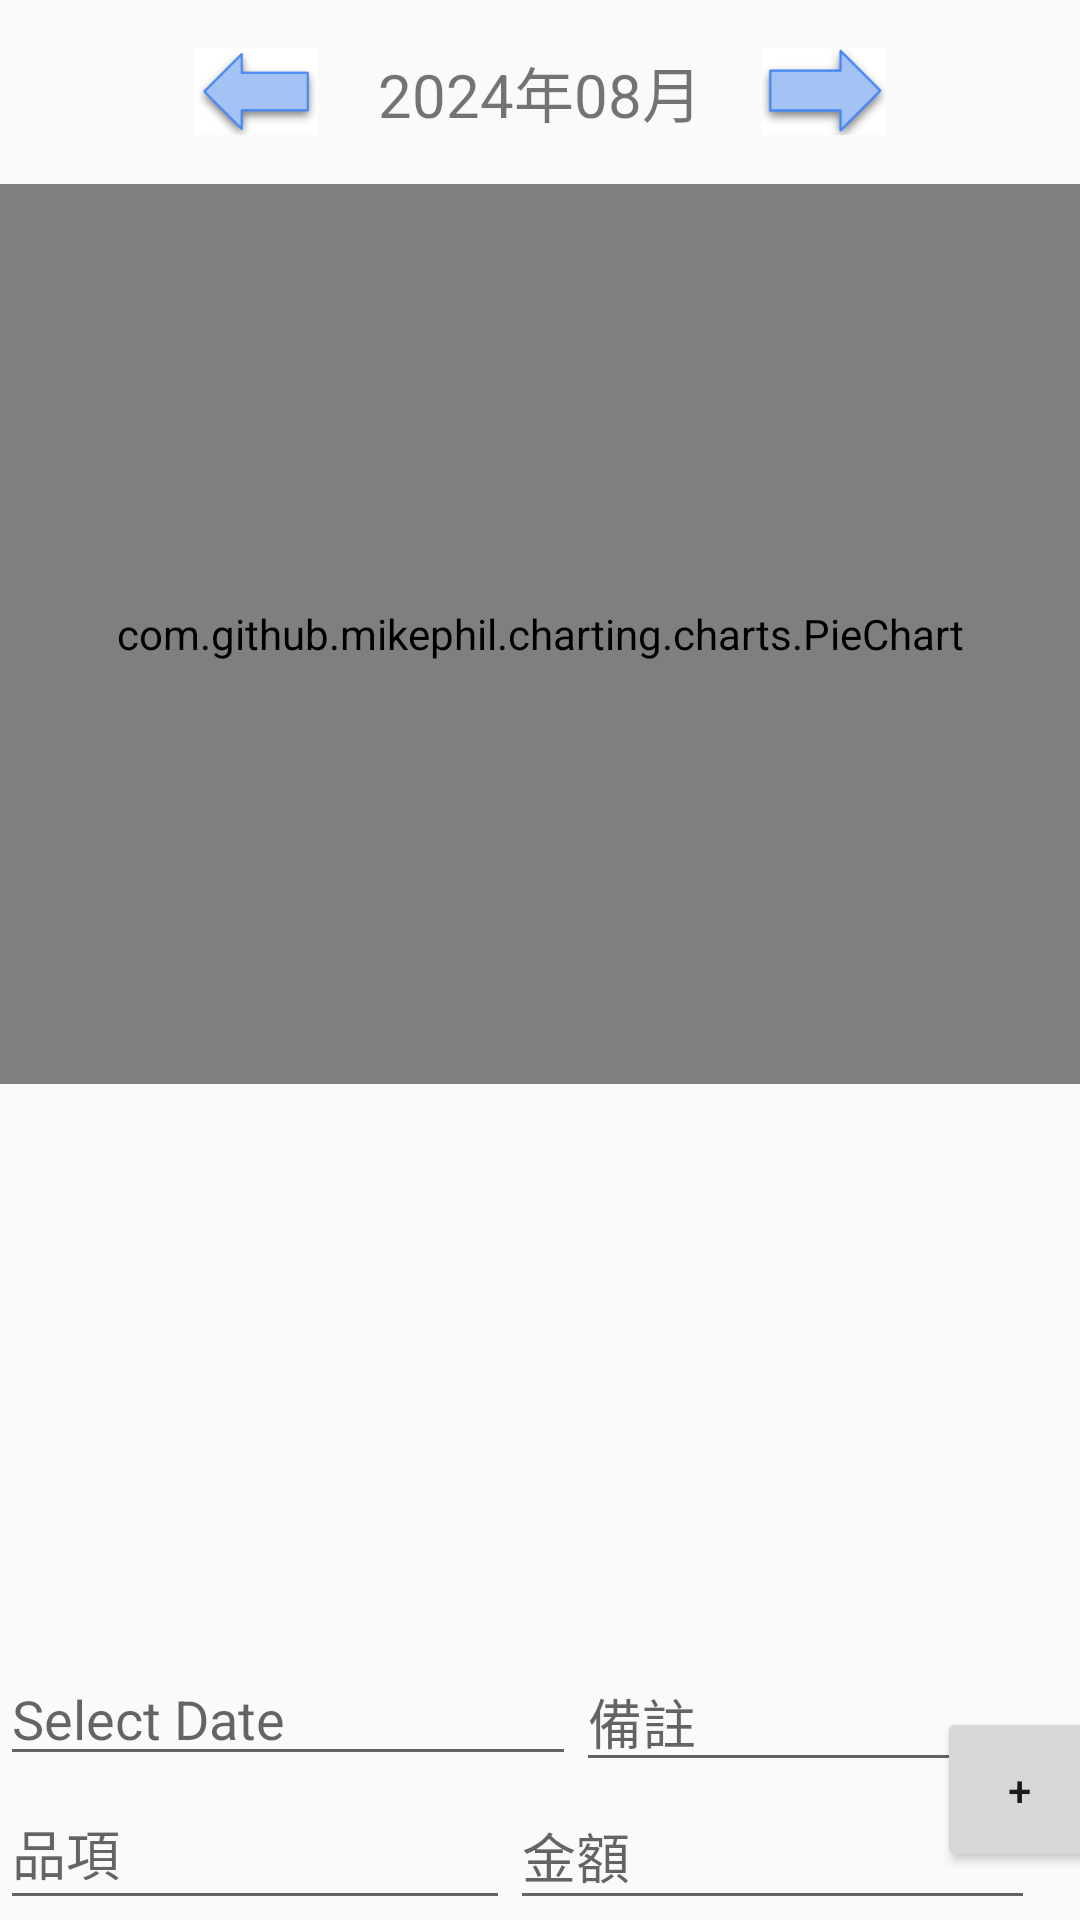

This screen was rendered from an Android layout file. Write that file and the resources it references.
<!-- AndroidManifest.xml: application theme Theme.AppCompat.Light.NoActionBar -->
<!-- res/layout/activity_main.xml -->
<?xml version="1.0" encoding="utf-8"?>
<androidx.constraintlayout.widget.ConstraintLayout xmlns:android="http://schemas.android.com/apk/res/android"
    xmlns:app="http://schemas.android.com/apk/res-auto"
    xmlns:tools="http://schemas.android.com/tools"
    android:id="@+id/main"
    android:layout_width="match_parent"
    android:layout_height="match_parent"
    tools:context=".MainActivity">

    <ScrollView
        android:id="@+id/scrollView2"
        android:layout_width="411dp"
        android:layout_height="278dp"
        app:layout_constraintEnd_toEndOf="parent"
        app:layout_constraintHorizontal_bias="0.0"
        app:layout_constraintStart_toStartOf="parent"
        app:layout_constraintTop_toBottomOf="@+id/pieChart">

        <LinearLayout
            android:id="@+id/tableContainer"
            android:layout_width="match_parent"
            android:layout_height="wrap_content"
            android:orientation="vertical" />
    </ScrollView>

    <com.github.mikephil.charting.charts.PieChart
        android:id="@+id/pieChart"
        android:layout_width="match_parent"
        android:layout_height="300dp"
        app:layout_constraintStart_toStartOf="parent"
        app:layout_constraintTop_toBottomOf="@+id/monthNavLayout" />

    <Button
        android:id="@+id/addButton"
        android:layout_width="55dp"
        android:layout_height="55dp"
        android:layout_marginBottom="16dp"
        android:text="+"
        app:layout_constraintBottom_toBottomOf="parent"
        app:layout_constraintEnd_toEndOf="parent"
        app:layout_constraintHorizontal_bias="0.818"
        app:layout_constraintStart_toEndOf="@+id/editTextAmount" />

    <EditText
        android:id="@+id/editTextName"
        android:layout_width="170dp"
        android:layout_height="48dp"
        android:hint="品項"
        android:inputType="text"
        app:layout_constraintBottom_toBottomOf="parent"
        app:layout_constraintStart_toStartOf="parent" />

    <EditText
        android:id="@+id/editTextAmount"
        android:layout_width="175dp"
        android:layout_height="46dp"
        android:hint="金額"
        android:inputType="numberDecimal"
        app:layout_constraintBottom_toBottomOf="parent"
        app:layout_constraintStart_toEndOf="@+id/editTextName" />

    <EditText
        android:id="@+id/editTextDate"
        android:layout_width="192dp"
        android:layout_height="41dp"
        android:clickable="true"
        android:focusable="false"
        android:hint="Select Date"
        app:layout_constraintBottom_toTopOf="@+id/editTextName"
        app:layout_constraintStart_toStartOf="parent" />

    <EditText
        android:id="@+id/editTextNote"
        android:layout_width="153dp"
        android:layout_height="41dp"
        android:inputType="text"
        android:hint="備註"
        app:layout_constraintBottom_toTopOf="@+id/editTextAmount"
        app:layout_constraintStart_toEndOf="@+id/editTextDate" />


    <LinearLayout
        android:id="@+id/monthNavLayout"
        android:layout_width="match_parent"
        android:layout_height="wrap_content"
        android:gravity="center"
        android:orientation="horizontal"
        app:layout_constraintStart_toStartOf="parent"
        app:layout_constraintTop_toTopOf="parent">

        <ImageView
            android:id="@+id/leftArrow"
            android:layout_width="49dp"
            android:layout_height="29dp"
            android:src="@drawable/ic_right_arrow" />

        <TextView
            android:id="@+id/monthTextView"
            android:layout_width="wrap_content"
            android:layout_height="wrap_content"
            android:gravity="center"
            android:padding="16dp"
            android:text="2024年08月"
            android:textSize="20sp" />

        <ImageView
            android:id="@+id/rightArrow"
            android:layout_width="49dp"
            android:layout_height="29dp"
            android:src="@drawable/ic_left_arrow" />
    </LinearLayout>




</androidx.constraintlayout.widget.ConstraintLayout>
<!-- resources referenced by this layout -->
<resources>
  <!-- drawable ic_left_arrow: png bitmap (drawable, 3649 bytes) -->
  <!-- drawable ic_right_arrow: png bitmap (drawable, 3915 bytes) -->
</resources>
